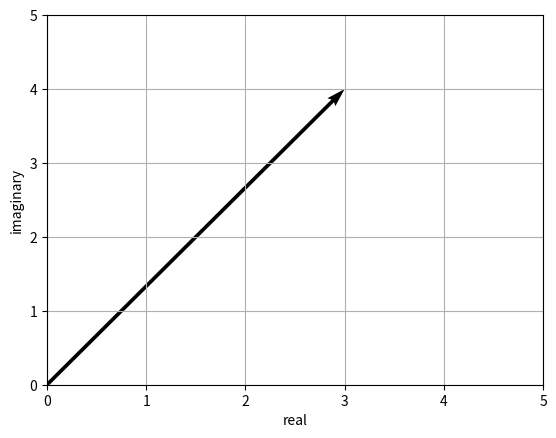

This chart was generated by the following Python code:
import numpy as np
import matplotlib.pyplot as plt

z = 3+4j
print(z)

x = z.real
y = z.imag
print(f"The real part is {x} and the imaginary part is {y}")

plt.quiver(0,0,x,y,angles='xy',scale_units='xy',scale=1)
plt.xlim(0,5)
plt.ylim(0,5)
plt.xlabel("real")
plt.ylabel("imaginary")
plt.grid()
plt.show()